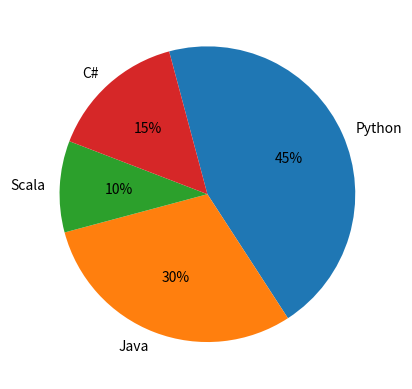

The matplotlib source for this figure:
import matplotlib.pyplot as pyplot
labels = ('Python', 'Java', 'Scala', 'C#')
sizes = [45, 30, 10, 15]
pyplot.pie(sizes,labels=labels,autopct='%1.f%%',counterclock=False,startangle=105) # Display the figure
pyplot.show()
